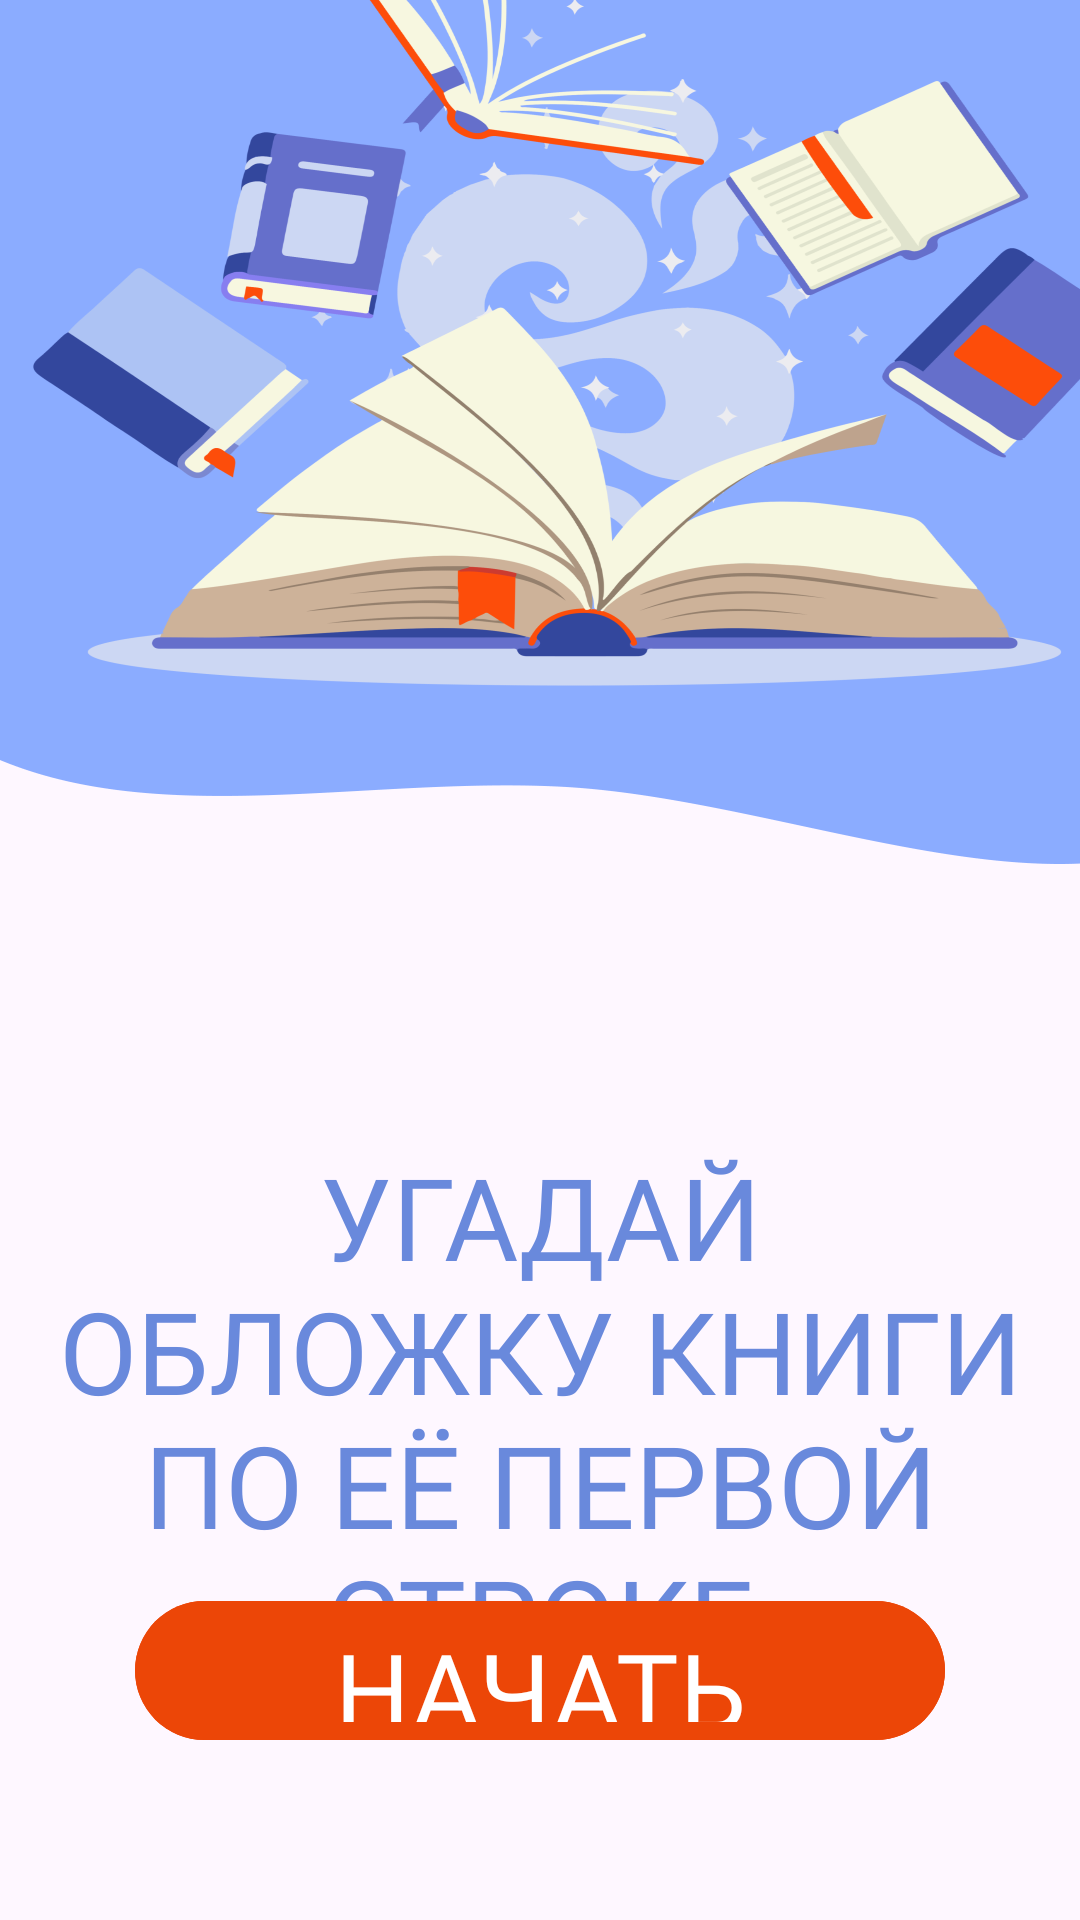

Here is an Android app screen rendered from its layout file. Give the layout XML and the strings, colors and styles it references.
<!-- AndroidManifest.xml: application theme Theme.GuessBook -->
<!-- res/layout/fragment_start.xml -->
<?xml version="1.0" encoding="utf-8"?>
<androidx.constraintlayout.widget.ConstraintLayout xmlns:android="http://schemas.android.com/apk/res/android"
    xmlns:app="http://schemas.android.com/apk/res-auto"
    xmlns:tools="http://schemas.android.com/tools"
    android:id="@+id/startFragment"
    android:layout_width="match_parent"
    android:layout_height="match_parent"
    tools:context=".presentation.fragments.StartFragment">

    <ImageView
        android:id="@+id/upImageBooks"
        android:layout_width="match_parent"
        android:layout_height="0dp"
        android:scaleType="fitXY"
        android:src="@drawable/flying_books"
        app:layout_constraintHeight_percent="0.45"
        app:layout_constraintTop_toTopOf="parent" />

    <androidx.constraintlayout.widget.Guideline
        android:id="@+id/guidelineCenterVert"
        android:layout_width="wrap_content"
        android:layout_height="wrap_content"
        android:orientation="horizontal"
        app:layout_constraintGuide_percent="0.5" />

    <TextView
        android:id="@+id/startTitleTextview"
        android:layout_width="wrap_content"
        android:layout_height="wrap_content"
        android:layout_marginTop="48dp"
        android:fontFamily="@font/moderne_demi"
        android:text="@string/start_title"
        android:textAlignment="center"
        android:textAllCaps="true"
        android:padding="12dp"
        android:textColor="@color/main_color"
        android:textSize="38sp"
        app:layout_constraintEnd_toEndOf="parent"
        app:layout_constraintStart_toStartOf="parent"
        app:layout_constraintTop_toTopOf="@+id/guidelineCenterVert" />

    <com.google.android.material.button.MaterialButton
        android:id="@+id/playBtn"
        android:layout_width="0dp"
        android:layout_height="0dp"
        android:layout_marginBottom="56dp"
        android:backgroundTint="@color/btn_main_color"
        android:fontFamily="@font/moderne_demi"
        android:text="@string/start_btn"
        android:textColor="@color/white"
        android:textSize="35sp"
        app:cornerRadius="25dp"
        app:layout_constraintBottom_toBottomOf="parent"
        app:layout_constraintEnd_toEndOf="parent"
        app:layout_constraintHeight_percent="0.085"
        app:layout_constraintStart_toStartOf="parent"
        app:layout_constraintWidth_percent="0.75" />

</androidx.constraintlayout.widget.ConstraintLayout>
<!-- resources referenced by this layout -->
<resources>
  <color name="btn_main_color">#EC4607</color>
  <color name="main_color">#6989DC</color>
  <color name="white">#FFFFFFFF</color>
  <!-- drawable flying_books: png bitmap (drawable, 334222 bytes) -->
  <string name="start_btn">НАЧАТЬ</string>
  <string name="start_title">угадай обложку книги по её первой строке</string>
  <style name="Theme.GuessBook" parent="Base.Theme.GuessBook" />
  <style name="Base.Theme.GuessBook" parent="Theme.Material3.DayNight.NoActionBar">
          
          
      </style>
</resources>
